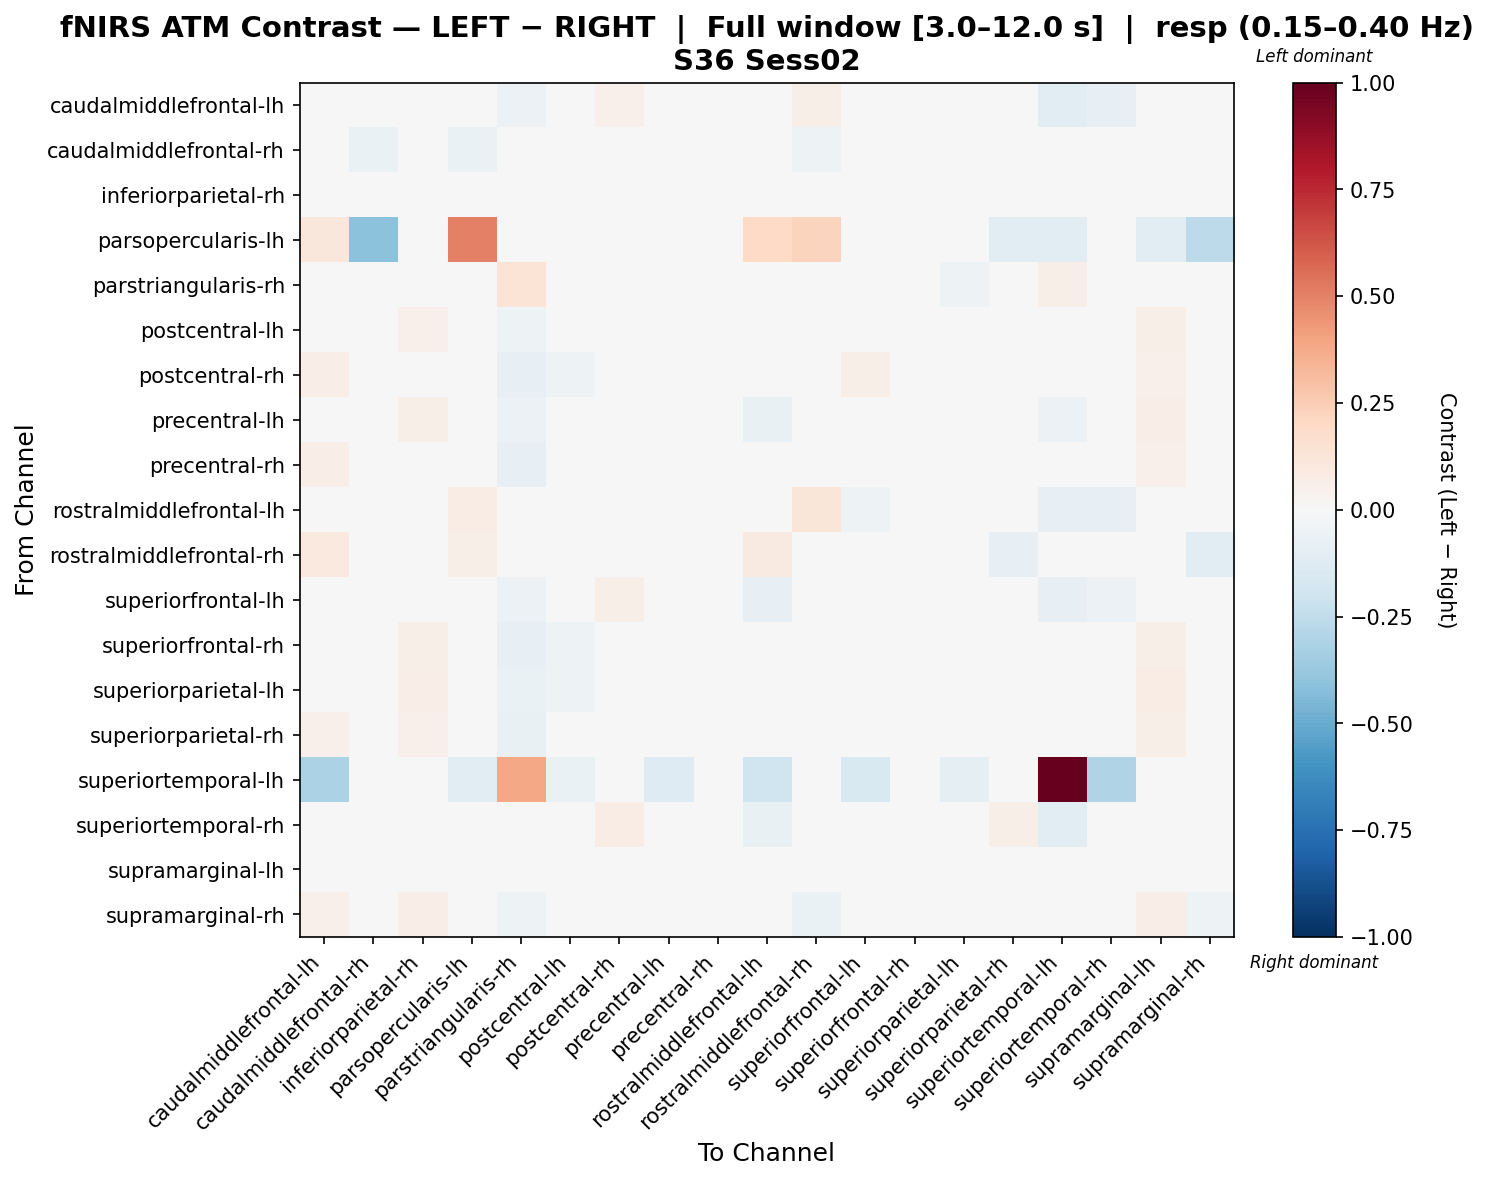

Values plotted in this chart, from the file beside it:
, caudalmiddlefrontal-lh, caudalmiddlefrontal-rh, inferiorparietal-rh, parsopercularis-lh, parstriangularis-rh, postcentral-lh, postcentral-rh, precentral-lh, precentral-rh, rostralmiddlefrontal-lh, rostralmiddlefrontal-rh, superiorfrontal-lh, superiorfrontal-rh, superiorparietal-lh, superiorparietal-rh, superiortemporal-lh, superiortemporal-rh, supramarginal-lh, supramarginal-rh
caudalmiddlefrontal-lh, 0.01299, 0.02867, 0.03686, 0.02082, -0.05858, -0.03117, 0.0529, -0.01111, 0.0443, -0.04824, 0.0602, -0.01991, 0.01727, -0.02114, 0.03778, -0.1159, -0.07981, 0.03686, 0.03726
caudalmiddlefrontal-rh, 0.04982, -0.06474, 0.04107, -0.06583, -0.0372, -0.004287, 0.0117, 0.04129, -0.009959, -0.001998, -0.05282, 0.04981, -0.003294, 0.02796, -0.01246, 0.0, 0.03045, 0.02774, -0.02725
inferiorparietal-rh, 0.02107, -0.0154, 0.002519, 0.0, -0.03532, -0.03152, 0.01901, 0.01591, -0.001186, -0.042, 0.02195, 0.01531, 0.008503, 0.005082, 0.009326, 0.0, -0.01572, 0.01025, 0.01221
parsopercularis-lh, 0.1116, -0.4137, 0.0, 0.507, 0.02451, 0.0, -0.0354, 0.0, 0.01361, 0.1961, 0.2188, 0.0, -0.0354, 0.0, -0.1062, -0.1136, 0.0, -0.1062, -0.2611
parstriangularis-rh, -0.0009996, 0.0305, 0.03498, 0.0, 0.139, -0.04556, -0.009949, -0.04556, -0.01418, -0.02325, 0.01666, -0.02319, -0.03662, -0.05451, -0.02767, 0.05839, -0.02301, 0.03498, -0.009949
postcentral-lh, 0.009914, 0.03638, 0.052, 0.0, -0.05249, -0.005504, 0.01441, -0.03313, 0.01922, -0.02602, 0.03098, -0.009495, -0.01356, -0.03794, -2.9393101284979344e-05, -0.0385, -0.01671, 0.0559, 0.01457
postcentral-rh, 0.06703, 0.02331, 0.04892, 0.0, -0.08062, -0.05436, -0.005321, -0.0059, -0.01394, -0.01489, -0.03486, 0.05474, -0.02879, -0.02486, -0.0005672, 0.0, 0.03805, 0.05291, -0.02085
precentral-lh, 0.0031, 0.03813, 0.06073, 0.0, -0.06174, -0.04264, 0.03996, -0.01936, 0.03775, -0.07215, 0.01759, -0.002429, 0.0008987, -0.03511, 0.02133, -0.05723, -0.02685, 0.06463, 0.0334
precentral-rh, 0.06726, 0.008038, 0.04657, 0.02414, -0.08167, -0.04309, -0.02192, 0.007138, -0.008526, 0.007986, -0.01636, 0.03852, -0.03166, -0.01292, -0.02758, 0.0, 0.01772, 0.05429, -0.02795
rostralmiddlefrontal-lh, 0.01366, 0.01758, 0.01758, 0.07391, -0.03546, -0.03053, 0.01717, -0.03071, 0.03902, 0.01387, 0.1231, -0.05209, -0.009145, -0.03587, 0.001546, -0.08018, -0.07822, 0.01758, 0.01717
rostralmiddlefrontal-rh, 0.09402, -0.02248, 0.04956, 0.05673, -0.02282, -0.01462, -0.04507, -0.002953, -0.02718, 0.08709, -0.0004535, 0.02622, -0.04963, -0.02046, -0.07881, 0.0, 0.03333, 0.04956, -0.112
superiorfrontal-lh, -0.002709, 0.02934, 0.04714, -0.005345, -0.06093, -0.03283, 0.05817, -0.005585, 0.03785, -0.08337, 0.02585, 0.003371, 0.01202, -0.01279, 0.0406, -0.08018, -0.06002, 0.04714, 0.0423
superiorfrontal-rh, 0.02939, 0.04013, 0.06167, 0.0, -0.08508, -0.05102, 0.0205, -0.01546, 0.01035, -0.03649, -0.01893, 0.02555, -0.004633, -0.03746, 0.01269, -0.02225, 0.001206, 0.06167, 0.008154
superiorparietal-lh, 0.01334, 0.04712, 0.06901, 0.0, -0.06903, -0.05439, 0.02503, -0.02776, 0.0335, -0.04836, 0.01003, -0.002019, -0.005328, -0.04311, 0.007497, -0.04538, -0.01205, 0.07276, 0.02913
superiorparietal-rh, 0.05386, 0.01983, 0.05313, -0.00445, -0.07706, -0.04367, 0.01097, -0.005803, -0.01182, -0.02438, -0.0426, 0.04728, -0.0148, -0.02339, 0.007208, -0.008899, 0.03419, 0.05708, -0.02668
superiortemporal-lh, -0.3149, 0.0, 0.0, -0.1069, 0.3845, -0.06569, 0.0, -0.1314, 0.0, -0.1971, 0.0, -0.1551, -0.01642, -0.09853, 0.0, 1.0, -0.2984, 0.0, 0.0
superiortemporal-rh, -0.04504, 0.02889, 0.03734, -0.0115, -0.03623, -0.0236, 0.07063, -0.02017, 0.03312, -0.07383, 0.04954, -0.03093, 0.01164, -0.01556, 0.05917, -0.1087, -0.009332, 0.04157, 0.04305
supramarginal-lh, 0.02445, -0.03785, 0.007723, -0.02685, -0.02558, -0.02588, 0.0237, 0.01667, 0.00372, -0.04189, 0.01611, 0.01969, 0.008667, 0.00995, 0.01444, 0.0, -0.01131, 0.007269, 0.01697
supramarginal-rh, 0.0503, 0.001344, 0.06448, -0.02897, -0.05389, -0.0248, -0.002241, 0.02305, -0.008397, 4.9467501241821194e-05, -0.06984, 0.04919, -0.02143, 0.002427, -0.0346, 0.0, 0.04004, 0.06448, -0.05118
